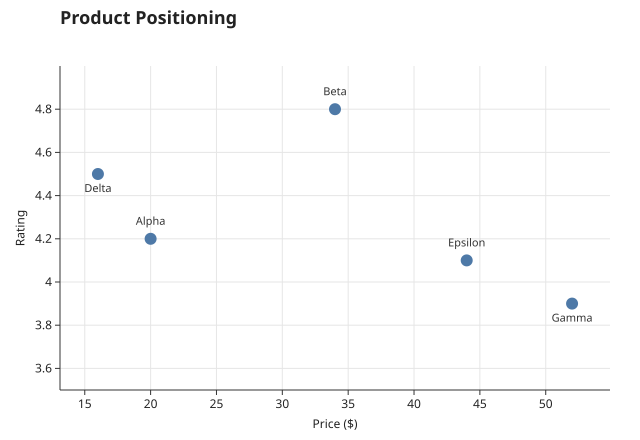

The file beside this chart, header and first rows:
product, price, rating, label, labeldy
Alpha, 20, 4.2, Alpha, -14
Beta, 34, 4.8, Beta, -14
Gamma, 52, 3.9, Gamma, 18
Delta, 16, 4.5, Delta, 18
Epsilon, 44, 4.1, Epsilon, -14
